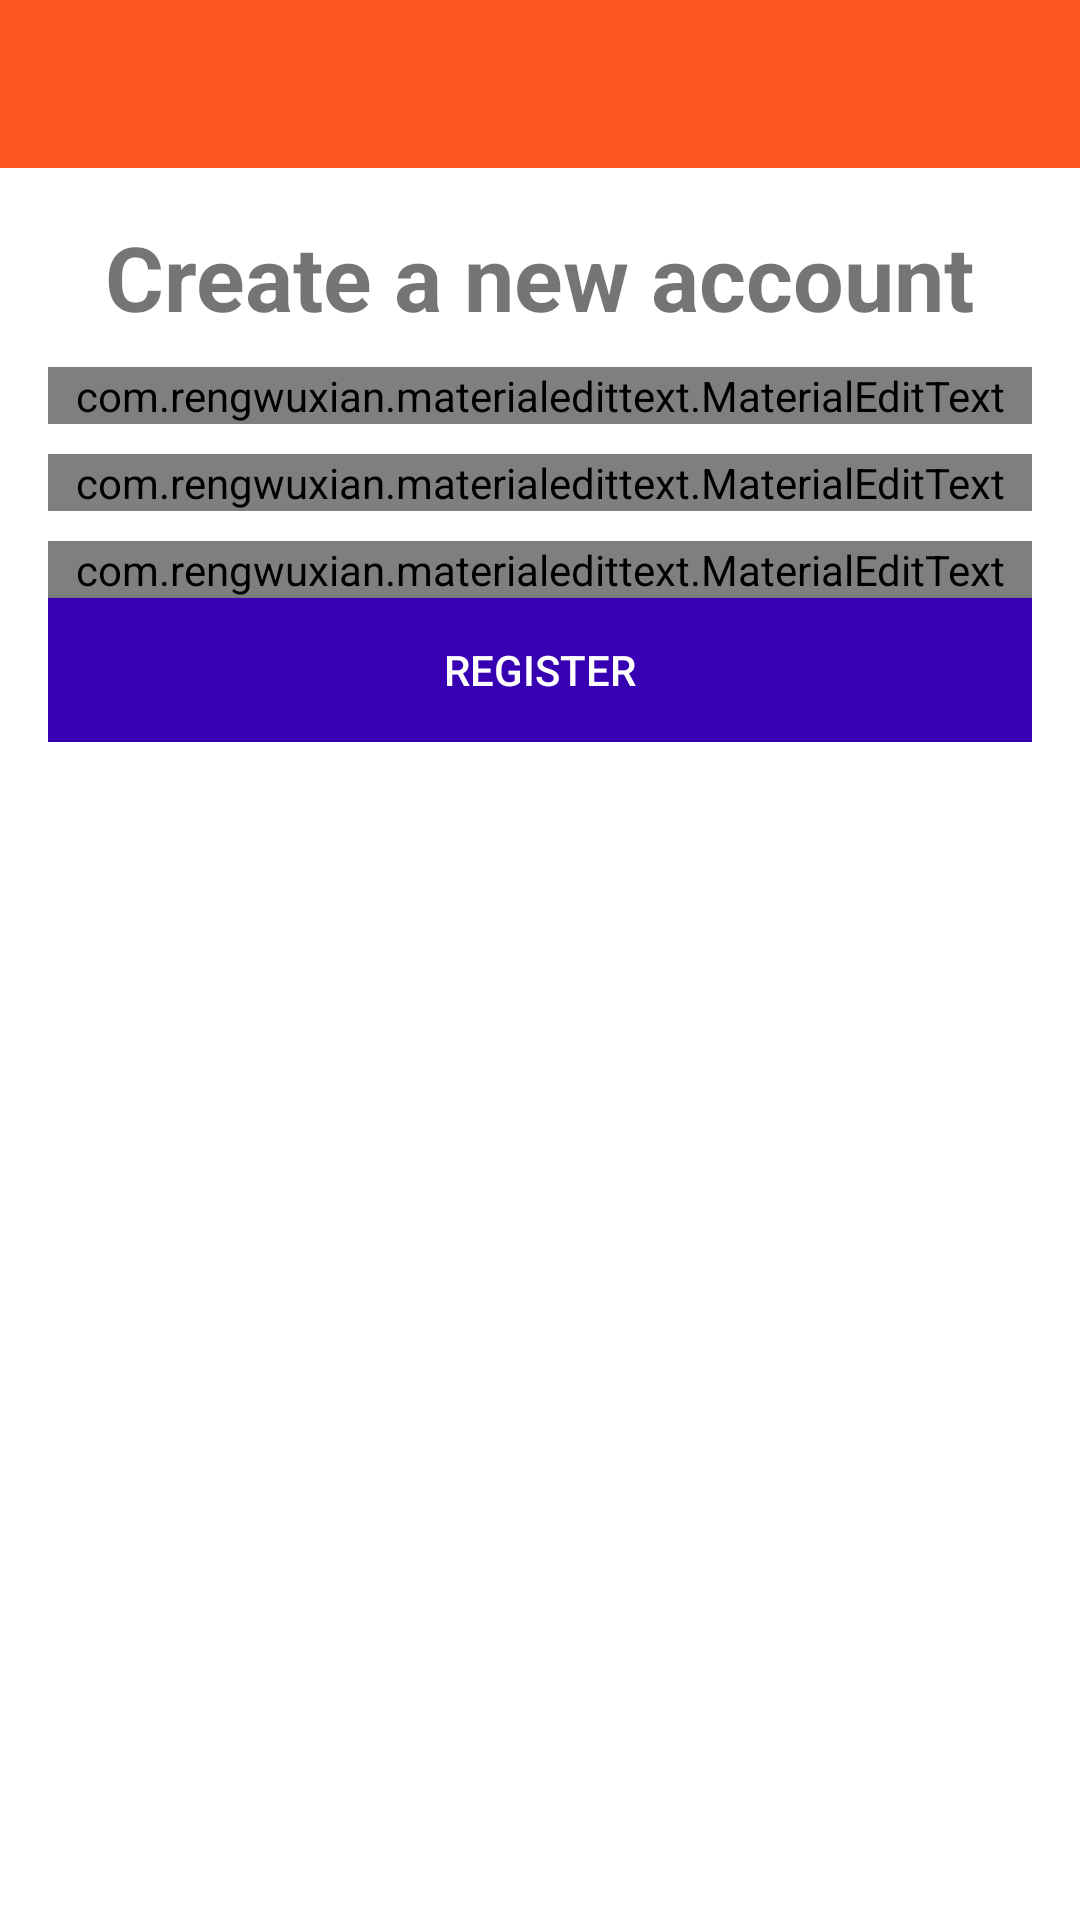

Here is an Android app screen rendered from its layout file. Give the layout XML and the strings, colors and styles it references.
<!-- AndroidManifest.xml: application theme Theme.DatabaseTicToe -->
<!-- res/layout/activity_register.xml -->
<?xml version="1.0" encoding="utf-8"?>
<RelativeLayout xmlns:android="http://schemas.android.com/apk/res/android"
    xmlns:app="http://schemas.android.com/apk/res-auto"
    xmlns:tools="http://schemas.android.com/tools"
    android:layout_width="match_parent"
    android:layout_height="match_parent"
    tools:context=".RegisterActivity">

    <include
        android:id="@+id/toolbar"
        layout="@layout/bar_layout"/>

    <LinearLayout
        android:layout_width="match_parent"
        android:orientation="vertical"
        android:gravity="center_horizontal"
        android:layout_below="@+id/toolbar"
        android:padding="16dp"
        android:layout_height="wrap_content">

        <TextView
            android:layout_height="wrap_content"
            android:layout_width="wrap_content"
            android:text="Create a new account"
            android:textSize="30sp"
            android:textStyle="bold"
            />
        <com.rengwuxian.materialedittext.MaterialEditText
            android:layout_width="match_parent"
            android:layout_height="wrap_content"
            android:id="@+id/username"
            android:layout_marginTop="10dp"
            app:met_floatingLabel="normal"
            android:hint="Username"
            />

        <com.rengwuxian.materialedittext.MaterialEditText
            android:layout_width="match_parent"
            android:layout_height="wrap_content"
            android:id="@+id/email"
            android:layout_marginTop="10dp"
            android:inputType="textEmailAddress"
            app:met_floatingLabel="normal"
            android:hint="Email"
            />

        <com.rengwuxian.materialedittext.MaterialEditText
            android:layout_width="match_parent"
            android:layout_height="wrap_content"
            android:id="@+id/password"
            android:layout_marginTop="10dp"
            android:inputType="textPassword"
            app:met_floatingLabel="normal"
            android:hint="Password"
            />

        <Button
            android:layout_width="match_parent"
            android:layout_height="wrap_content"
            android:text="Register"
            android:id="@+id/btn_register"
            android:background="@color/design_default_color_primary_dark"
            android:textColor="#fff"

            />

    </LinearLayout>


</RelativeLayout>
<!-- res/layout/bar_layout.xml (included above) -->
<?xml version="1.0" encoding="utf-8"?>
<androidx.appcompat.widget.Toolbar xmlns:android="http://schemas.android.com/apk/res/android"
    android:layout_width="match_parent"
    android:layout_height="wrap_content"
    xmlns:app="http://schemas.android.com/apk/res-auto"
    android:id="@+id/toolbar"
    android:background="@color/purple_700"
    android:theme="@style/Base.ThemeOverlay.AppCompat.Dark.ActionBar"
    app:popupTheme="@style/MenuStyle">
</androidx.appcompat.widget.Toolbar>
<!-- resources referenced by this layout -->
<resources>
  <color name="purple_700">#FF5722</color>
  <style name="MenuStyle" parent="Theme.AppCompat.Light">
          <item name="android:background">@android:color/white</item>
      </style>
  <style name="Theme.DatabaseTicToe" parent="Theme.MaterialComponents.DayNight.NoActionBar">
          
          <item name="colorPrimary">@color/purple_500</item>
          <item name="colorPrimaryVariant">@color/purple_700</item>
          <item name="colorOnPrimary">@color/white</item>
          
          <item name="colorSecondary">@color/teal_200</item>
          <item name="colorSecondaryVariant">@color/teal_700</item>
          <item name="colorOnSecondary">@color/black</item>
          
          <item name="android:statusBarColor" tools:targetApi="l">?attr/colorPrimaryVariant</item>
          
      </style>
  <color name="purple_500">#4DB6AC</color>
  <color name="white">#FFFFFFFF</color>
  <color name="teal_200">#FF03DAC5</color>
  <color name="teal_700">#FF018786</color>
  <color name="black">#FF000000</color>
</resources>
